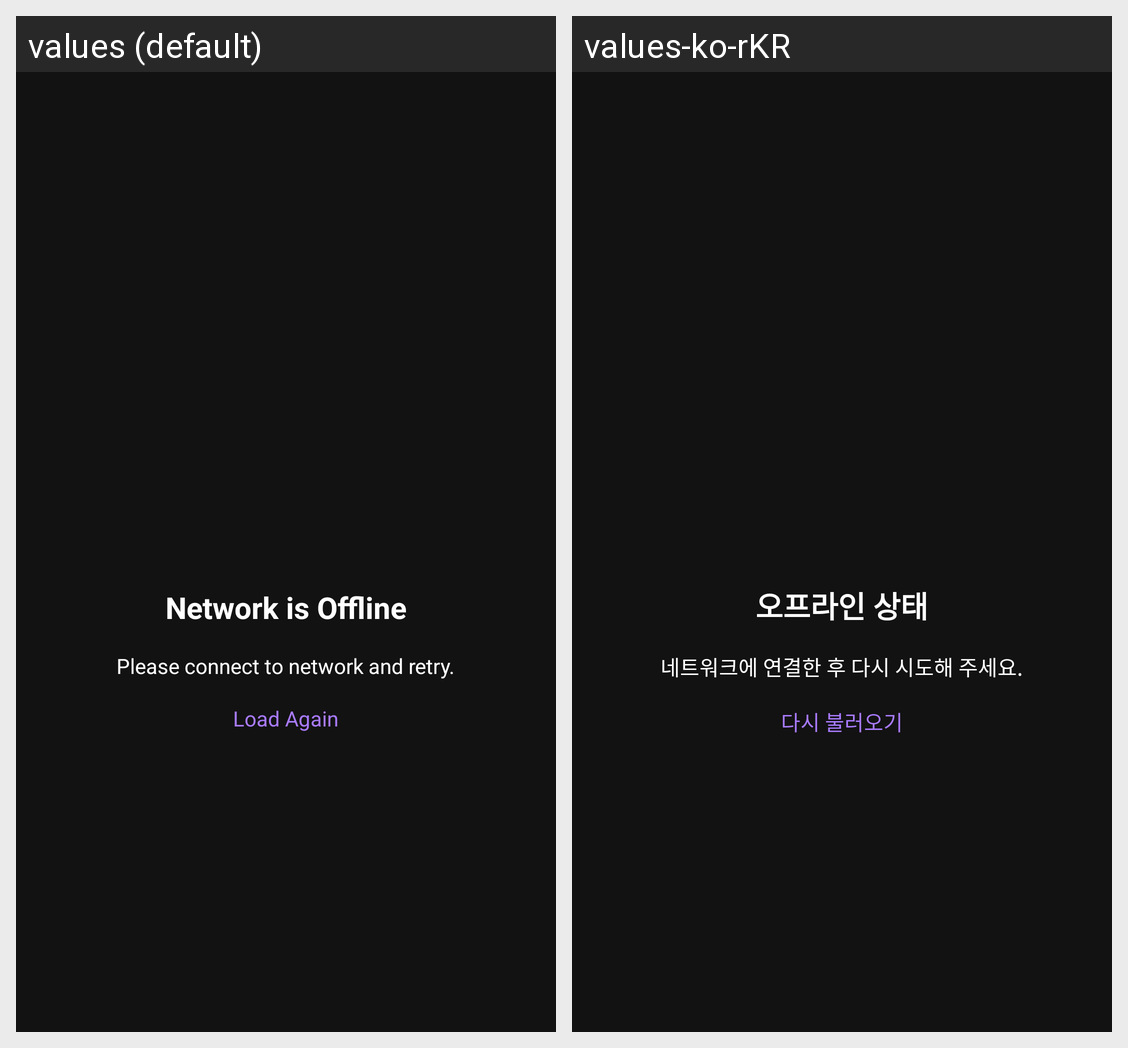

This grid shows one Android layout under two languages. Give, for every string resource on the screen, its name, the default text and each shown locale's text.
Android screen res/layout/layout_network_offline.xml rendered under 2 locales, left to right: values (default), values-ko-rKR. Device: Nexus 5 (rendered at 1080×1920; each locale shown at half size, 540×960, under a caption strip naming it); theme Theme.Filmpedia.
Strings drawn on this screen, with the default value and each locale's value (text and hints the layout hard-codes, and strings that could not be matched under every locale, appear in the picture but are not listed):

network_offline
  values: Network is Offline
  values-ko-rKR: 오프라인 상태

network_offline_description
  values: Please connect to network and retry.
  values-ko-rKR: 네트워크에 연결한 후 다시 시도해 주세요.

load_again
  values: Load Again
  values-ko-rKR: 다시 불러오기
